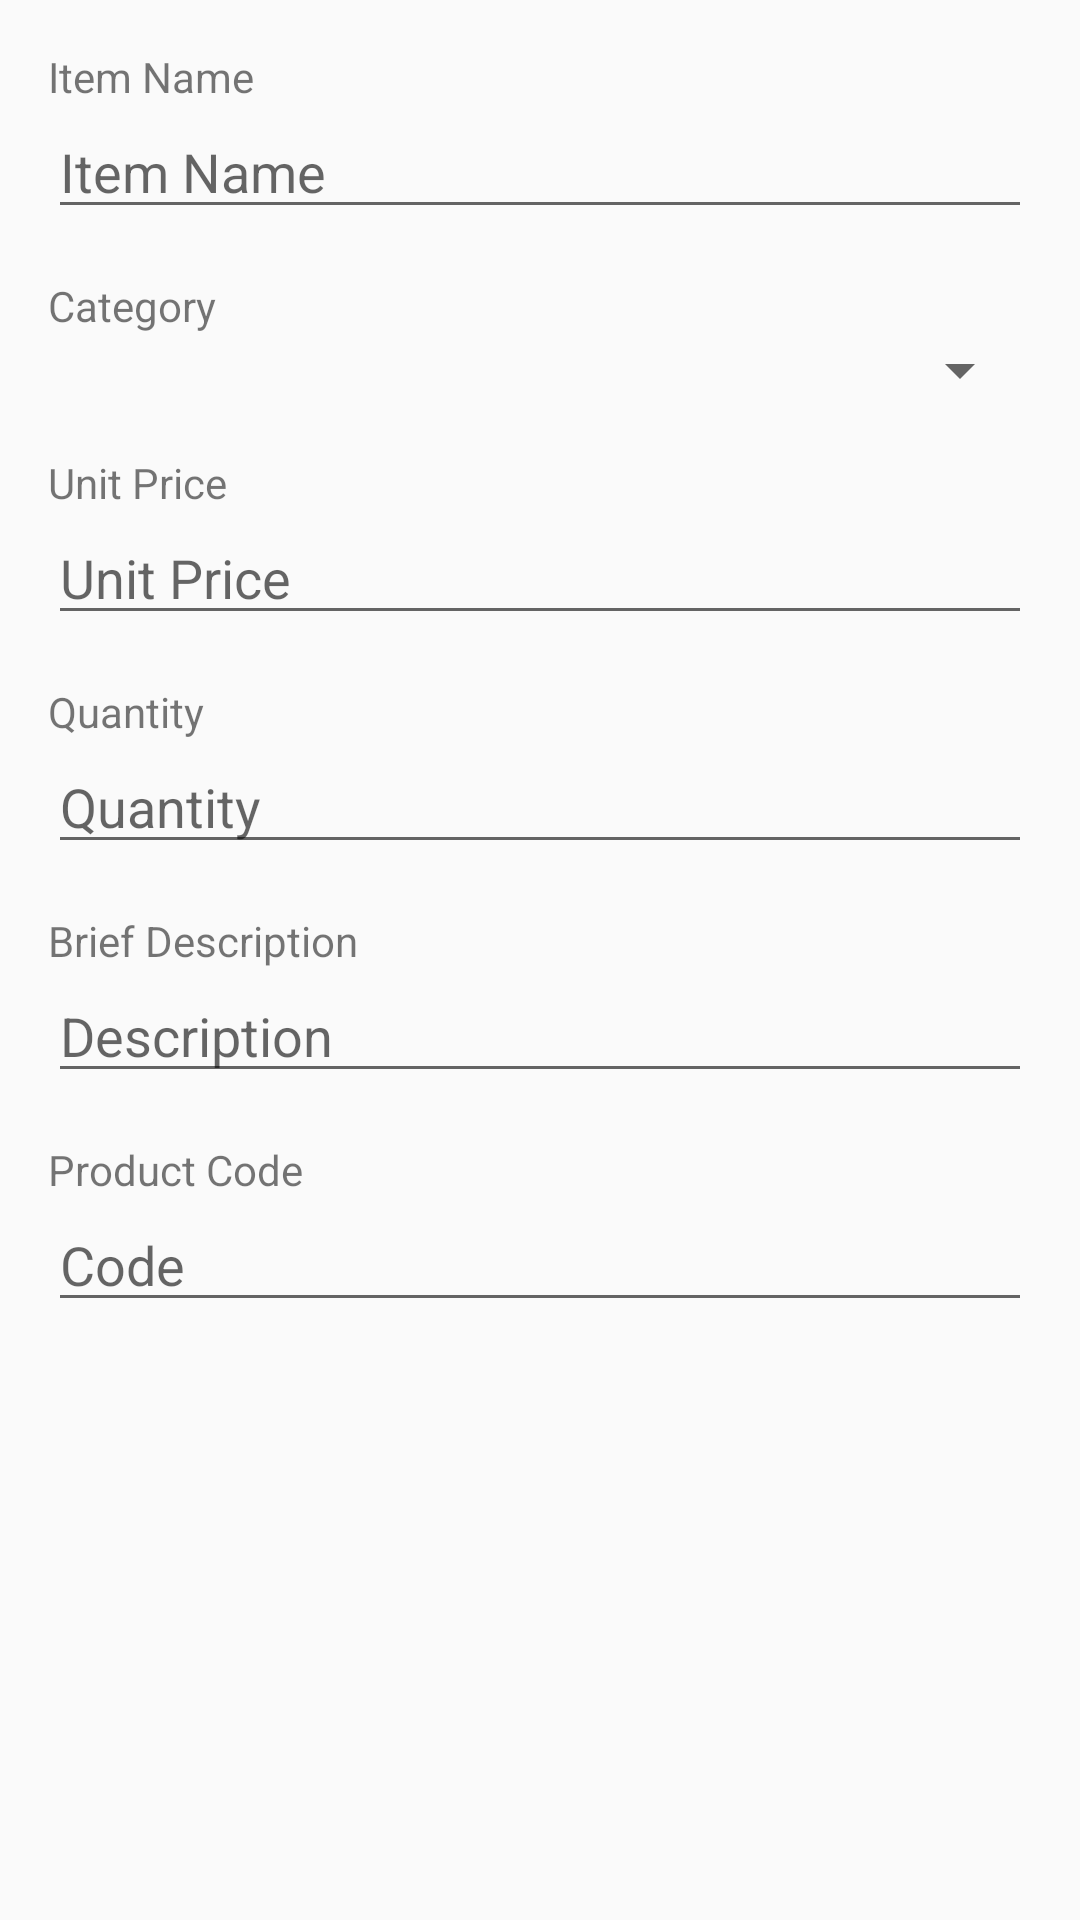

Write the Android layout XML for this screen, with the resource values it uses.
<!-- AndroidManifest.xml: application theme AppTheme -->
<!-- res/layout/activity_add_item.xml -->
<?xml version="1.0" encoding="utf-8"?>
<LinearLayout
    xmlns:android="http://schemas.android.com/apk/res/android"
    xmlns:tools="http://schemas.android.com/tools"
    android:layout_width="match_parent"
    android:layout_height="match_parent"
    android:orientation="vertical"
    android:padding="16dp"
    tools:context="com.keeper.keeper.AddItemActivity">


    <TextView
        android:layout_width="match_parent"
        android:layout_height="wrap_content"
        android:text="Item Name"/>

    <EditText
        android:id="@+id/editItemName"
        android:layout_width="match_parent"
        android:layout_height="wrap_content"
        android:ems="10"
        android:inputType="textPersonName"
        android:hint="Item Name"/>

    <TextView
        android:layout_marginTop="16dp"
        android:layout_width="match_parent"
        android:layout_height="wrap_content"
        android:text="Category"/>

    <Spinner
        android:id="@+id/spinnerItemCategory"
        android:layout_width="match_parent"
        android:layout_height="wrap_content"/>

    <TextView
        android:layout_marginTop="16dp"
        android:layout_width="match_parent"
        android:layout_height="wrap_content"
        android:text="Unit Price"/>

    <EditText
        android:id="@+id/edtItemPrice"
        android:layout_width="match_parent"
        android:layout_height="wrap_content"
        android:ems="10"
        android:inputType="numberDecimal"
        android:hint="Unit Price"/>


    <TextView
        android:layout_marginTop="16dp"
        android:layout_width="match_parent"
        android:layout_height="wrap_content"
        android:text="Quantity"/>

    <EditText
        android:id="@+id/edtItemQuantity"
        android:layout_width="match_parent"
        android:layout_height="wrap_content"
        android:ems="10"
        android:inputType="number"
        android:hint="Quantity"/>

    <TextView
        android:layout_marginTop="16dp"
        android:layout_width="match_parent"
        android:layout_height="wrap_content"
        android:text="Brief Description"/>

    <EditText
        android:id="@+id/edtItemDescription"
        android:layout_width="match_parent"
        android:layout_height="wrap_content"
        android:ems="10"
        android:inputType="textPersonName"
        android:hint="Description"/>

    <TextView
        android:layout_marginTop="16dp"
        android:layout_width="match_parent"
        android:layout_height="wrap_content"
        android:text="Product Code"/>

    <EditText
        android:id="@+id/edtItemCode"
        android:layout_width="match_parent"
        android:layout_height="wrap_content"
        android:ems="10"
        android:inputType="textPersonName"
        android:hint="Code"/>
</LinearLayout>
<!-- resources referenced by this layout -->
<resources>
  <style name="AppTheme" parent="Theme.AppCompat.Light.DarkActionBar">
          
          <item name="colorPrimary">@color/colorPrimary</item>
          <item name="colorPrimaryDark">@color/colorPrimaryDark</item>
          <item name="colorAccent">@color/colorAccent</item>
      </style>
  <color name="colorPrimary">#3F51B5</color>
  <color name="colorPrimaryDark">#303F9F</color>
  <color name="colorAccent">#FF4081</color>
</resources>
